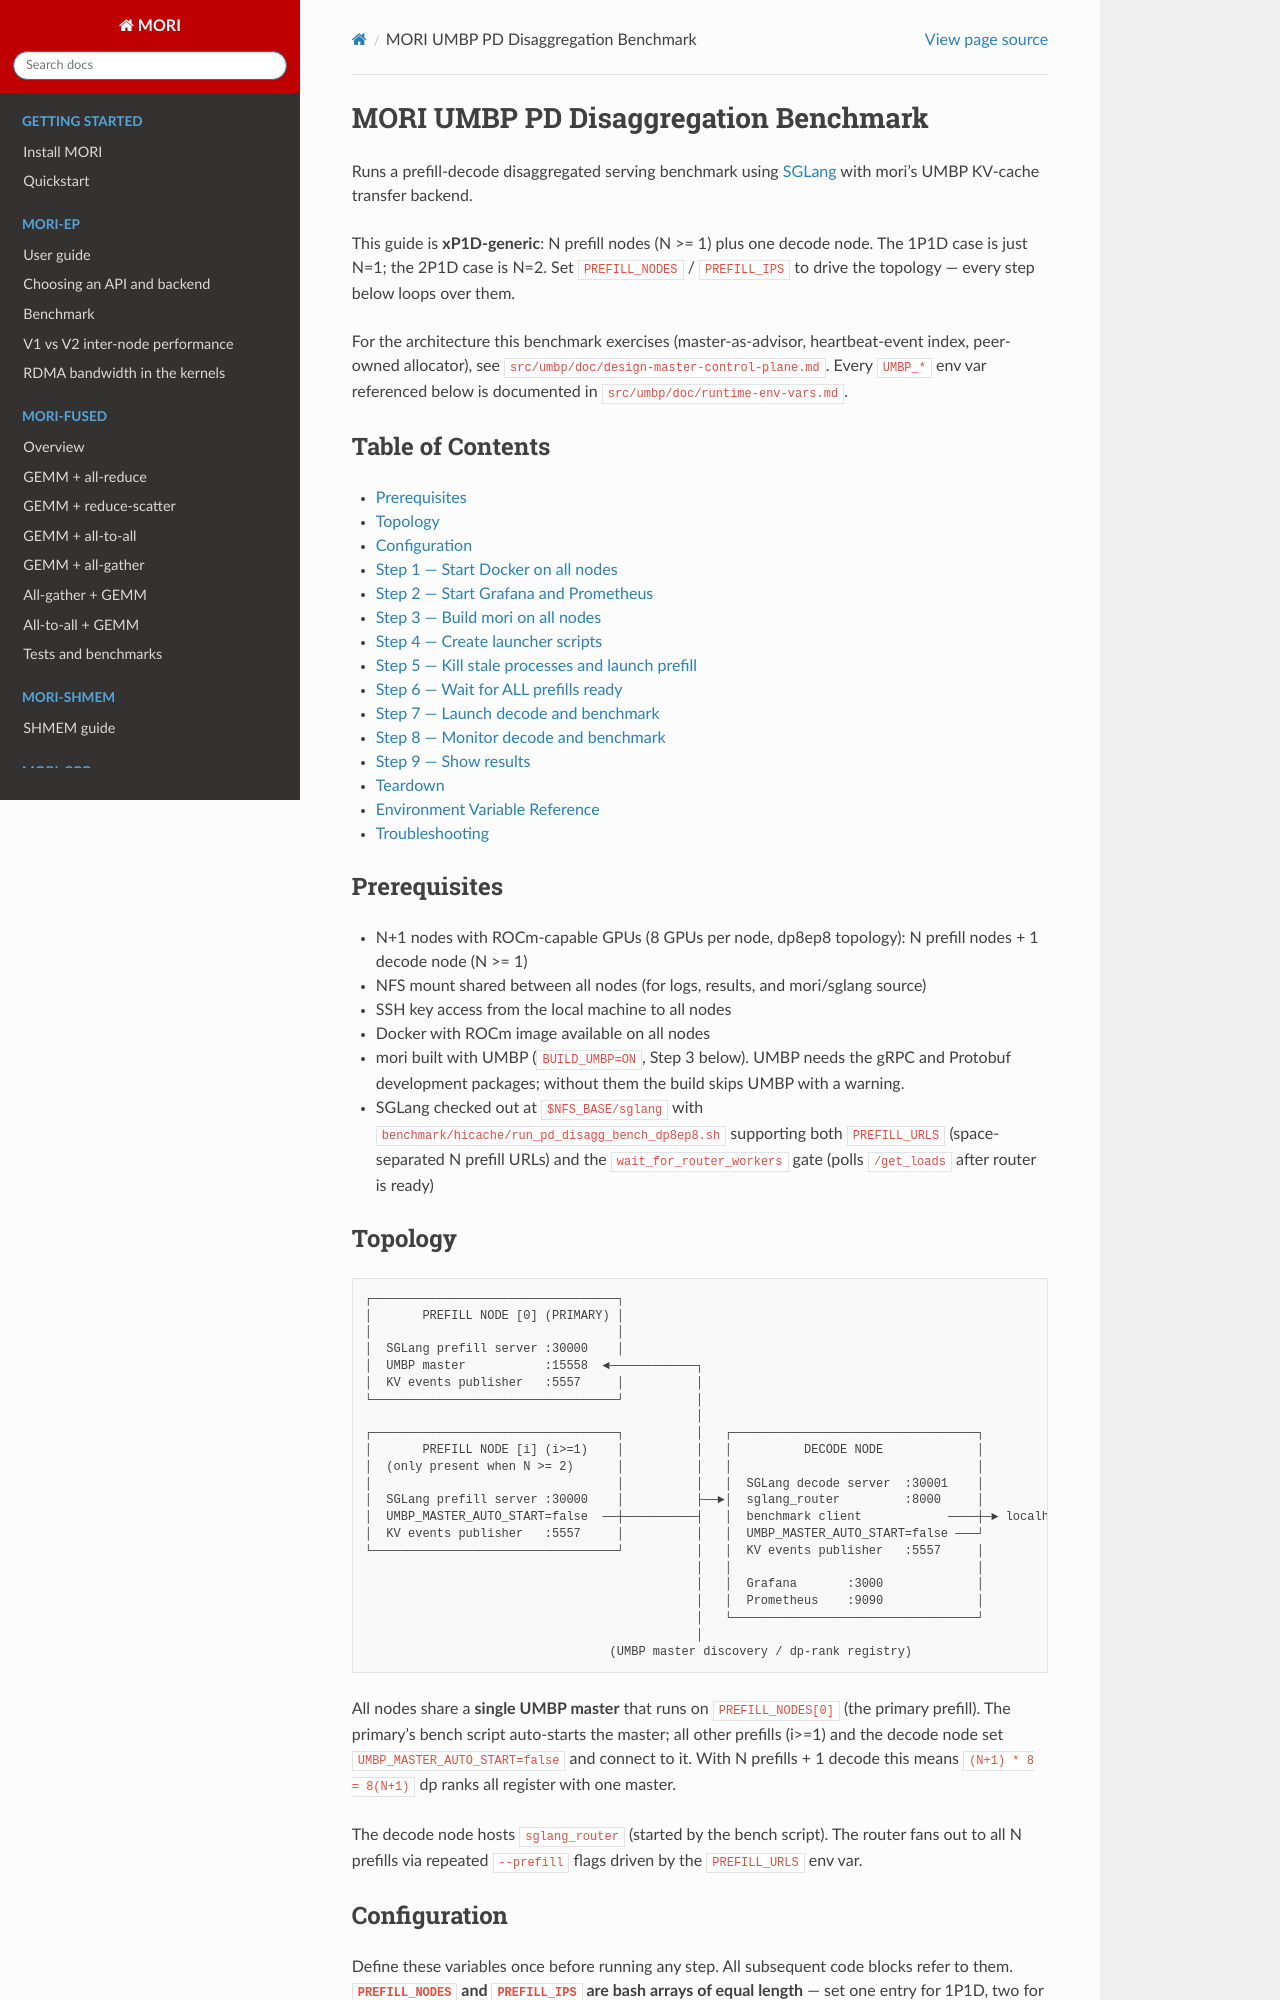

repository: ROCm/mori · page: MORI-UMBP-PD-BENCHMARK.html · generator: sphinx

# MORI UMBP PD Disaggregation Benchmark

Runs a prefill-decode disaggregated serving benchmark using
[SGLang](https://github.com/sgl-project/sglang) with mori's UMBP KV-cache transfer backend.

This guide is **xP1D-generic**: N prefill nodes (N >= 1) plus one decode node.
The 1P1D case is just N=1; the 2P1D case is N=2. Set `PREFILL_NODES` /
`PREFILL_IPS` to drive the topology — every step below loops over them.

For the architecture this benchmark exercises (master-as-advisor,
heartbeat-event index, peer-owned allocator), see
[`src/umbp/doc/design-master-control-plane.md`](https://github.com/ROCm/mori/blob/main/src/umbp/doc/design-master-control-plane.md).
Every `UMBP_*` env var referenced below is documented in
[`src/umbp/doc/runtime-env-vars.md`](https://github.com/ROCm/mori/blob/main/src/umbp/doc/runtime-env-vars.md).

## Table of Contents

- [Prerequisites](#prerequisites)
- [Topology](#topology)
- [Configuration](#configuration)
- [Step 1 — Start Docker on all nodes](#step-1--start-docker-on-all-nodes)
- [Step 2 — Start Grafana and Prometheus](#step-2--start-grafana-and-prometheus)
- [Step 3 — Build mori on all nodes](#step-3--build-mori-on-all-nodes)
- [Step 4 — Create launcher scripts](#step-4--create-launcher-scripts)
- [Step 5 — Kill stale processes and launch prefill](#step-5--kill-stale-processes-and-launch-prefill)
- [Step 6 — Wait for ALL prefills ready](#step-6--wait-for-all-prefills-ready)
- [Step 7 — Launch decode and benchmark](#step-7--launch-decode-and-benchmark)
- [Step 8 — Monitor decode and benchmark](#step-8--monitor-decode-and-benchmark)
- [Step 9 — Show results](#step-9--show-results)
- [Teardown](#teardown)
- [Environment Variable Reference](#environment-variable-reference)
- [Troubleshooting](#troubleshooting)

## Prerequisites

- N+1 nodes with ROCm-capable GPUs (8 GPUs per node, dp8ep8 topology):
  N prefill nodes + 1 decode node (N >= 1)
- NFS mount shared between all nodes (for logs, results, and mori/sglang source)
- SSH key access from the local machine to all nodes
- Docker with ROCm image available on all nodes
- mori built with UMBP (`BUILD_UMBP=ON`, Step 3 below). UMBP needs the gRPC and
  Protobuf development packages; without them the build skips UMBP with a warning.
- SGLang checked out at `$NFS_BASE/sglang` with `benchmark/hicache/run_pd_disagg_bench_dp8ep8.sh`
  supporting both `PREFILL_URLS` (space-separated N prefill URLs) and the
  `wait_for_router_workers` gate (polls `/get_loads` after router is ready)
